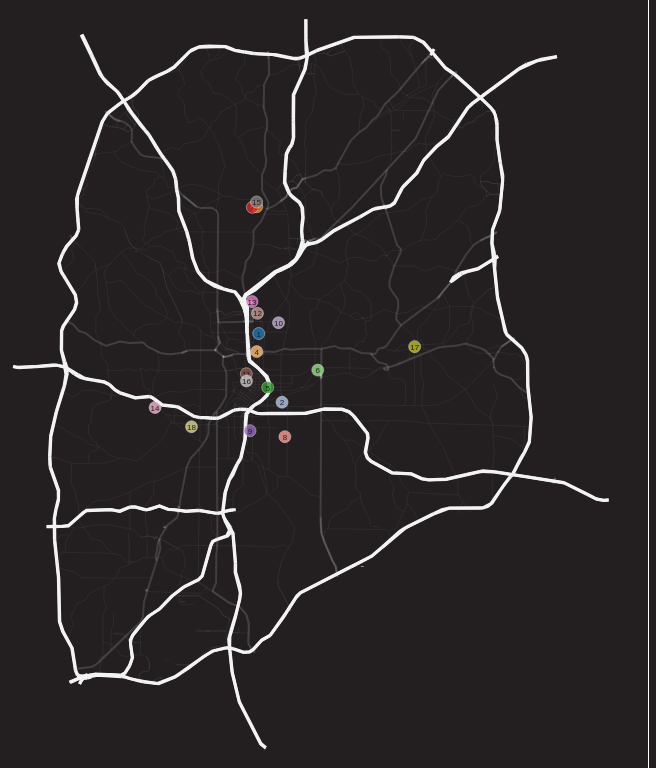
D3 v3 page, settled after 360 driven frames (6 s of simulated time); the page loaded 1 data file(s).


// ── map.js
(function() {
  var UI = {
    marker: {
      radius: 6,
      radiusExpanded: 18,
      textSize: '10px',
      textSizeExpanded: '20px',
      opacity: 0.80,
      opacityExpanded: 1.0
    }
  };

  var markers = [
    { name: 'Margaret Mitchell House',
      coordinates: [-84.3845, 33.7810],
      date: 'September 2012 and March 2014'},
    { name: 'Oakland Cemetery',
      coordinates: [-84.3713, 33.7487],
      date: 'October 2012' },
    { name: 'Smith Family Farm',
      coordinates: [-84.3856, 33.8406],
      date: 'November 2012 and April 2014'},
    { name: 'Fox Theatre',
      coordinates: [-84.3856, 33.7725],
      date: 'January 2012' },
    { name: 'Odd Fellows Building',
      coordinates: [-84.3794, 33.7556],
      date: 'February 2012' },
    { name: 'Variety Playhouse',
      coordinates: [-84.3511, 33.7638],
      date: 'March 2013' },
    { name: 'Swan House',
      coordinates: [-84.3881, 33.8403],
      date: 'May 2013' },
    { name: 'Zoo Atlanta',
      coordinates: [-84.3697, 33.7325],
      date: 'July 2013' },
    { name: 'Turner Field',
      coordinates: [-84.3894, 33.7353],
      date: 'September 2013' },
    { name: 'Piedmont Park',
      coordinates: [-84.3733, 33.7861],
      date: 'October 2013' },
    { name: 'Atlanta Contemporary Art Center',
      coordinates: [-84.3915, 33.7621],
      date: 'November 2013' },
    { name: 'High Museum of Art',
      coordinates: [-84.3852, 33.7905],
      date: 'June 2014' },
    { name: 'Rhodes Hall',
      coordinates: [-84.3883, 33.7960],
      date: 'August 2014' },
    { name: 'Westview Cemetery',
      coordinates: [-84.4431, 33.7462],
      date: 'October 2014' },
    { name: 'Atlanta History Center',
      coordinates: [-84.3857, 33.8428],
      date: 'December 2014' },
    { name: 'The Tabernacle',
      coordinates: [-84.3914, 33.7587],
      date: 'February 2015' },
    { name: 'Dekalb History Center',
      coordinates: [-84.29631, 33.77483],
      date: 'April 2015' },
    { name: "The Wren's Nest",
      coordinates: [-84.4225, 33.7372],
      date: 'June 2015'}];

  for(var i = 0; i < markers.length; markers[i].id = (i + 1), ++i);

  var overlay = d3.select("#overlay");
  var overlayContent = d3.select("#overlay-content");

  var svg = d3.select("#map");
  var box = svg.append("g");
  var width = svg.node().offsetWidth || parseInt(svg.style('width'), 10);
  var height = svg.node().offsetHeight || parseInt(svg.style('height'), 10);
  var colors = d3.scale.category20();

  svg.attr('width', width).attr('height', height);

  function closeOverlay() { overlay.attr('class', 'hidden'); }

  overlay.on('click', closeOverlay);

  overlayContent.on('click', function() {
    d3.event.stopPropagation();
  });

  overlayContent.select('.close-button').on('click', closeOverlay);

  d3.select('body').on('keydown', function() {
    if (d3.event.keyCode === 27)
      closeOverlay();
  });

  function triggerMarker(d) {
    var e = overlayContent.datum(d);
    e.select(".title span")
      .text(d.name);

    overlay
      .attr("class", "");
  }

  function expandMarker(d, e) {
    /* resort markers so the currently hovered one is on top */
    box.selectAll('.marker-wrapper').sort(function(a, b) {
      return a.id !== d.id ? d3.ascending(a.id, b.id) : 1000;
    });

    e.select("circle")
      .transition()
      .duration(250)
      .attr('r', UI.marker.radiusExpanded)
      .style('opacity', UI.marker.opacityExpanded);

    e.select("text")
      .transition()
      .duration(250)
      .attr('dy', UI.marker.radiusExpanded / 2)
      .style('font-size', UI.marker.textSizeExpanded);
  }

  function collapseMarker(e) {
    e.select("circle")
      .transition()
      .duration(250)
      .attr('r', UI.marker.radius)
      .style('opacity', UI.marker.opacity);

    e.select("text")
      .transition()
      .duration(250)
      .attr('dy', UI.marker.radius / 2)
      .style('font-size', UI.marker.textSize);
  }

  d3.json("atlanta.geojson", function(json) {
    var projection = d3.geo.mercator()
        .scale(1)
        .translate([0, 0]);
    var path = d3.geo.path().projection(projection);

    var b = path.bounds(json),
        s = 0.95 / Math.max((b[1][0] - b[0][0]) / width, (b[1][1] - b[0][1]) / height),
        t = [(width - s * (b[1][0] + b[0][0])) / 2, (height - s * (b[1][1] + b[0][1])) / 2];

    projection
      .scale(s)
      .translate(t);

    var zoom = d3.behavior.zoom().on('zoom', function() {
      box.attr('transform', 'translate(' + d3.event.translate + ')scale(' + d3.event.scale + ')');
    });

    svg.call(zoom);

    path = d3.geo.path().projection(projection);
    background = box.append('g');

    background.selectAll("path").data(json.features).enter().append("path")
      .attr("d", path)
      .attr('class', function(d){
        return [d.properties.class, d.properties.type].join(' ');
      });

    var groups = box.selectAll('.marker-wrapper').data(markers).enter().append('g')
        .attr('class', 'marker-wrapper')
        .attr('id', function(d) { return 'marker-wrapper-' + d.id; })
        .attr('transform', function(d) {
          var point = projection(d.coordinates);
          return 'translate(' + point[0] + ',' + point[1] + ')';
        })
        .on('mouseover', function(d) {
          expandMarker(d, d3.select(this));
          d3.select("#marker-" + d.id).attr('class','active');
        })
        .on('mouseout', function(d) {
          collapseMarker(d3.select(this));
          d3.select("#marker-" + d.id).attr('class','');
        })
        .on('click', triggerMarker);

    groups.append('circle')
      .attr('class', 'marker')
      .attr('id', function(d) { return 'map-marker-' + d.id; })
      .style('fill', function(d, i) { return colors(i); })
      .attr('r', UI.marker.radius);

    groups.append('text')
      .attr('dy', 3)
      .attr('text-anchor', 'middle')
      .text(function(d) { return d.id; });

  });

  var list = d3.select("#sidebar").append("ul");
  var li = list.selectAll("li").data(markers).enter().append("li")
      .attr('id', function(d) { return 'marker-' + d.id; });

  li.on('mouseover', function(d) {
    expandMarker(d, d3.select("#marker-wrapper-" + d.id));
  }).on('mouseout', function(d) {
    collapseMarker(d3.select("#marker-wrapper-" + d.id));
  }).on('click', function(d) {
    triggerMarker(d);
    d3.event.preventDefault();
  });


  li.append('span')
    .attr('class', 'counter')
    .text(function(d,i) { return d.id; })
    .style('background', function(d, i) { return colors(i); });

  li.append('a')
    .attr('class', 'title')
    .attr('href', '')
    .text(function(d) { return d.name; });

  li.append('div')
    .attr('class', 'info')
    .text(function(d) { return d.date; });

})();


### data: atlanta.geojson
{
 "type": "FeatureCollection",
 "crs": {
  "type": "name",
  "properties": {
   "name": "urn:ogc:def:crs:OGC:1.3:CRS84"
  }
 },
 "features": [
  {
   "type": "Feature",
   "properties": {
    "type": "motorway_link",
    "class": "highway"
   },
   "geometry": {
    "type": "MultiLineString",
    "coordinates": "[... 1 items]"
   }
  },
  {
   "type": "Feature",
   "properties": {
    "type": "motorway_link",
    "class": "highway"
   },
   "geometry": {
    "type": "MultiLineString",
    "coordinates": "[... 1 items]"
   }
  },
  {
   "type": "Feature",
   "properties": {
    "type": "motorway_link",
    "class": "highway"
   },
   "geometry": {
    "type": "MultiLineString",
    "coordinates": "[... 1 items]"
   }
  },
  {
   "type": "Feature",
   "properties": {
    "type": "motorway_link",
    "class": "highway"
   },
   "geometry": {
    "type": "MultiLineString",
    "coordinates": "[... 1 items]"
   }
  },
  {
   "type": "Feature",
   "properties": {
    "type": "motorway_link",
    "class": "highway"
   },
   "geometry": {
    "type": "MultiLineString",
    "coordinates": "[... 1 items]"
   }
  },
  {
   "type": "Feature",
   "properties": {
    "type": "motorway_link",
    "class": "highway"
   },
   "geometry": {
    "type": "MultiLineString",
    "coordinates": "[... 1 items]"
   }
  },
  {
   "type": "Feature",
   "properties": {
    "type": "motorway_link",
    "class": "highway"
   },
   "geometry": {
    "type": "MultiLineString",
    "coordinates": "[... 1 items]"
   }
  },
  {
   "type": "Feature",
   "properties": {
    "type": "motorway_link",
    "class": "highway"
   },
   "geometry": {
    "type": "MultiLineString",
    "coordinates": "[... 1 items]"
   }
  },
  "... 4,111 more items"
 ]
}